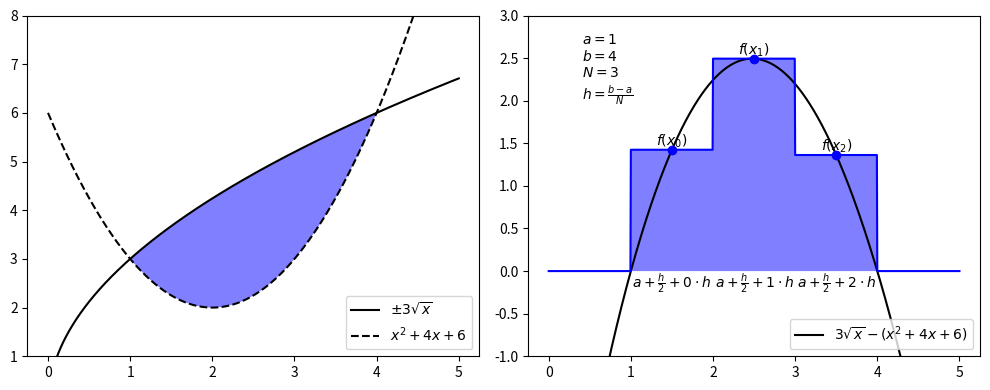

This chart was generated by the following Python code:
from numpy import *
from matplotlib.pyplot import *

a=1
b=4
def f1a(x):
    return  3*sqrt(x)
def f1b(x):
    return -3*sqrt(x)
def f2(x):
    return x**2-4*x+6
def f(x):
    return f1a(x)-f2(x)
def fnum(x,N=3):
    dx = (b-a)/N
    res = 0*x
    for kres in range(len(res)):
        for i in range(N):
            xa = a + dx*i
            xb = a + dx*(i+1)
            if xa <= x[kres] and x[kres] < xb:
                res[kres] = f( (xa+xb)/2. )
            #print "xa:",xa," xb:",xb," x[kres]:",x[kres]," x0:",(xa+xb)/2.," f(x0):",f((xa+xb)/2)
    return res

    
fig = figure( figsize=(10,4) )
x = linspace(0,5,1001)
ax = subplot(121)
plot( x, f1a(x), 'k-', label=r"$\pm 3 \sqrt{x}$" )
plot( x, f1b(x), 'k-' )
ax.fill_between(x, f1a(x), f2(x), where=f1a(x)>=f2(x), facecolor='blue', alpha=0.5, interpolate=True)
plot( x, f2(x) , 'k--', label=r"$x^2+4x+6$" )
ylim( (1,8) )
legend( loc='lower right' )
ax = subplot(122)
plot( x, f(x), 'k-', label=r"$3 \sqrt{x} - (x^2+4x+6)$" )

plot( x, fnum(x), 'b-' )
ax.fill_between(x, fnum(x), 0, where=fnum(x)>=0, facecolor='blue', alpha=0.5, interpolate=True)
plot( [1.5,2.5,3.5], f(array([1.5,2.5,3.5])), 'bo' )

ax.text( 1.5, f(1.5), r"$f(x_0)$", verticalalignment='bottom', horizontalalignment='center' )
ax.text( 2.5, f(2.5), r"$f(x_1)$", verticalalignment='bottom', horizontalalignment='center' )
ax.text( 3.5, f(3.5), r"$f(x_2)$", verticalalignment='bottom', horizontalalignment='center' )

ax.text( 1.5, 0, r"$a+\frac{h}{2}+0\cdot h$", verticalalignment='top', horizontalalignment='center' )
ax.text( 2.5, 0, r"$a+\frac{h}{2}+1\cdot h$", verticalalignment='top', horizontalalignment='center' )
ax.text( 3.5, 0, r"$a+\frac{h}{2}+2\cdot h$", verticalalignment='top', horizontalalignment='center' )

ax.text( 0.4, 2.8, r"$a=1$"+"\n"+r"$b=4$"+"\n"+r"$N=3$"+"\n"+r"$h=\frac{b-a}{N}$", verticalalignment='top', horizontalalignment='left' )
legend( loc='lower right' )

ylim( (-1,3) )
tight_layout()
fig.savefig("CentralIntegrationExplanation.pdf")

show()
exit()
